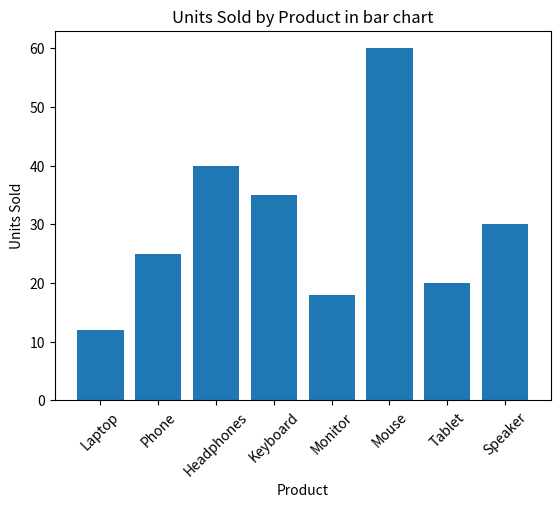
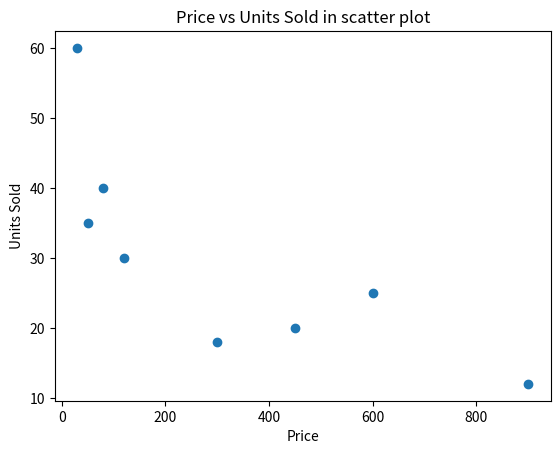

Source code (Python) for these figures, in order:
# Day58 - Data Visualization Mini Project
import pandas as pd
import matplotlib.pyplot as plt
import seaborn as sns
# Creating sales dataset
data = {
    "Product": ["Laptop", "Phone", "Headphones", "Keyboard", "Monitor", "Mouse", "Tablet", "Speaker"],
    "Category": ["Electronics", "Electronics", "Accessories", "Accessories",
                 "Electronics", "Accessories", "Electronics", "Electronics"],
    "Price": [900, 600, 80, 50, 300, 30, 450, 120],
    "Units_Sold": [12, 25, 40, 35, 18, 60, 20, 30],
    "Rating": [4.5, 4.3, 4.2, 4.0, 4.4, 4.1, 4.6, 4.2]
}

df = pd.DataFrame(data)
print("Sales Data:")
print(df)

# bar chart
plt.bar(df["Product"], df["Units_Sold"])
plt.title("Units Sold by Product in bar chart")
plt.xlabel("Product")
plt.ylabel("Units Sold")
plt.xticks(rotation=45)
plt.show()

# scatter plot
plt.scatter(df["Price"], df["Units_Sold"])
plt.title("Price vs Units Sold in scatter plot")
plt.xlabel("Price")
plt.ylabel("Units Sold")
plt.show()
